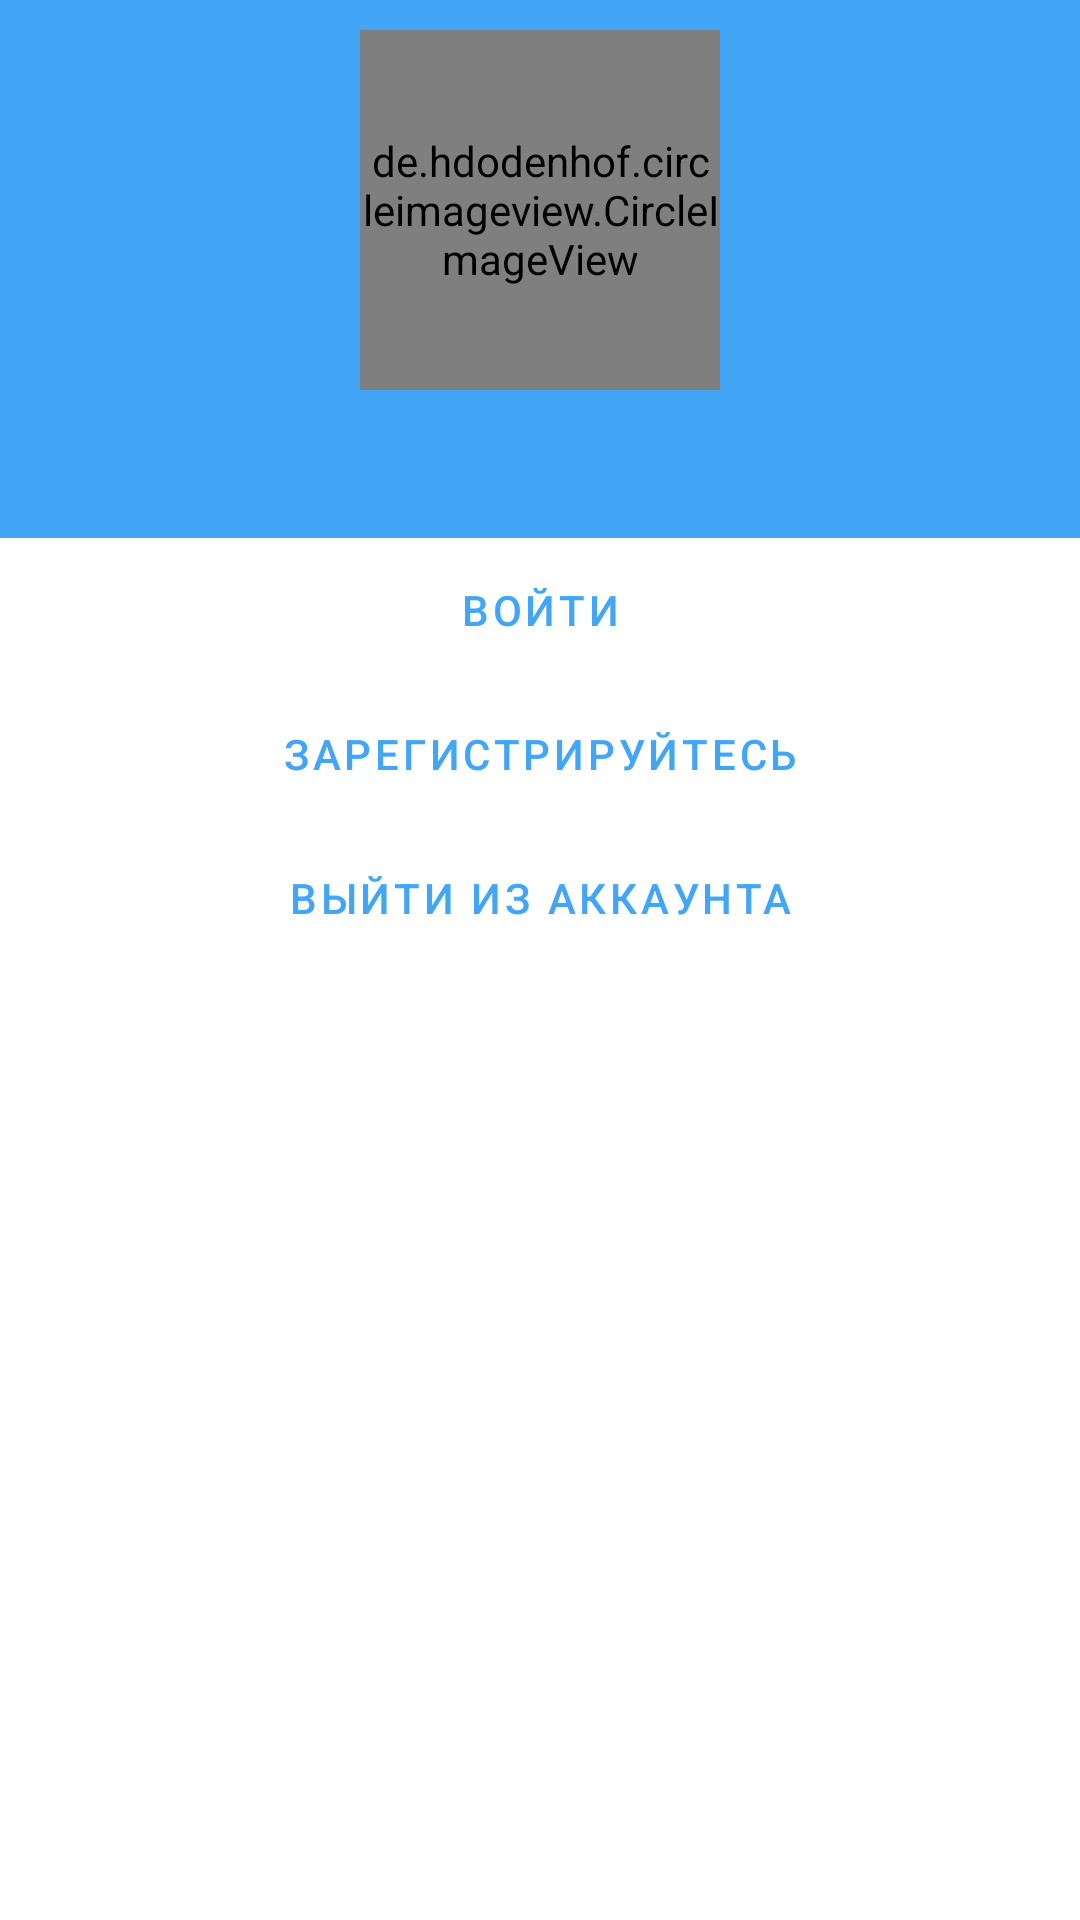

The Android layout XML behind this screen, and the referenced resources:
<!-- AndroidManifest.xml: application theme AppTheme -->
<!-- res/layout/fragment_profile.xml -->
<?xml version="1.0" encoding="utf-8"?>
<RelativeLayout
    xmlns:android="http://schemas.android.com/apk/res/android"
    android:layout_width="match_parent"
    android:layout_height="match_parent">

    <RelativeLayout
        android:id="@+id/userInfoLayout"
        android:layout_width="match_parent"
        android:layout_height="wrap_content"
        android:background="@color/colorPrimary">

        <de.hdodenhof.circleimageview.CircleImageView
            xmlns:app="http://schemas.android.com/apk/res-auto"
            android:id="@+id/profileImage"
            android:layout_marginTop="10dp"
            android:layout_marginBottom="10dp"
            android:layout_centerHorizontal="true"
            android:layout_width="120dp"
            android:layout_height="120dp"
            android:src="@drawable/profile"
            app:civ_border_width="2dp"
            app:civ_border_color="@color/white"/>

            <TextView
                android:id="@+id/usernameView"
                android:layout_width="wrap_content"
                android:layout_height="wrap_content"
                android:layout_marginBottom="10dp"
                android:layout_centerHorizontal="true"
                android:layout_below="@id/profileImage"
                android:layout_gravity="center"
                android:textColor="@color/white"
                android:textAppearance="@style/Base.TextAppearance.AppCompat.Large" />

    </RelativeLayout>

    <LinearLayout
        android:layout_width="match_parent"
        android:layout_height="wrap_content"
        android:orientation="vertical"
        android:layout_below="@id/userInfoLayout">

        <Button
            android:id="@+id/openLoginBtn"
            android:layout_width="match_parent"
            android:layout_height="wrap_content"
            android:text="@string/action_sign_in"
            style="@style/Widget.MaterialComponents.Button.TextButton"/>

        <Button
            android:id="@+id/openSignUpBtn"
            android:layout_width="match_parent"
            android:layout_height="wrap_content"
            android:text="@string/action_create_account"
            style="@style/Widget.MaterialComponents.Button.TextButton"/>

        <Button
            android:id="@+id/logoutButton"
            android:layout_width="match_parent"
            android:layout_height="wrap_content"
            android:text="@string/logout"
            style="@style/Widget.MaterialComponents.Button.TextButton"/>

    </LinearLayout>

</RelativeLayout>
<!-- resources referenced by this layout -->
<resources>
  <color name="colorPrimary">#42a5f5</color>
  <color name="white">#fff</color>
  <string name="action_create_account">Зарегистрируйтесь</string>
  <string name="action_sign_in">Войти</string>
  <string name="logout">Выйти из аккаунта</string>
  <style name="AppTheme" parent="Theme.MaterialComponents.Light.NoActionBar">
          <item name="colorPrimary">@color/colorPrimary</item>
          <item name="colorPrimaryDark">@color/colorPrimaryDark</item>
          <item name="colorAccent">@color/colorAccent</item>
          <item name="android:windowContentTransitions">true</item>
          <item name="android:actionMenuTextColor">@color/white</item>
          <item name="drawerArrowStyle">@style/DrawerArrowStyle</item>
      </style>
  <color name="colorPrimaryDark">#0077c2</color>
  <color name="colorAccent">#0077c2</color>
  <style name="DrawerArrowStyle" parent="Widget.AppCompat.DrawerArrowToggle">
          <item name="spinBars">true</item>
          <item name="color">@android:color/white</item>
      </style>
</resources>
